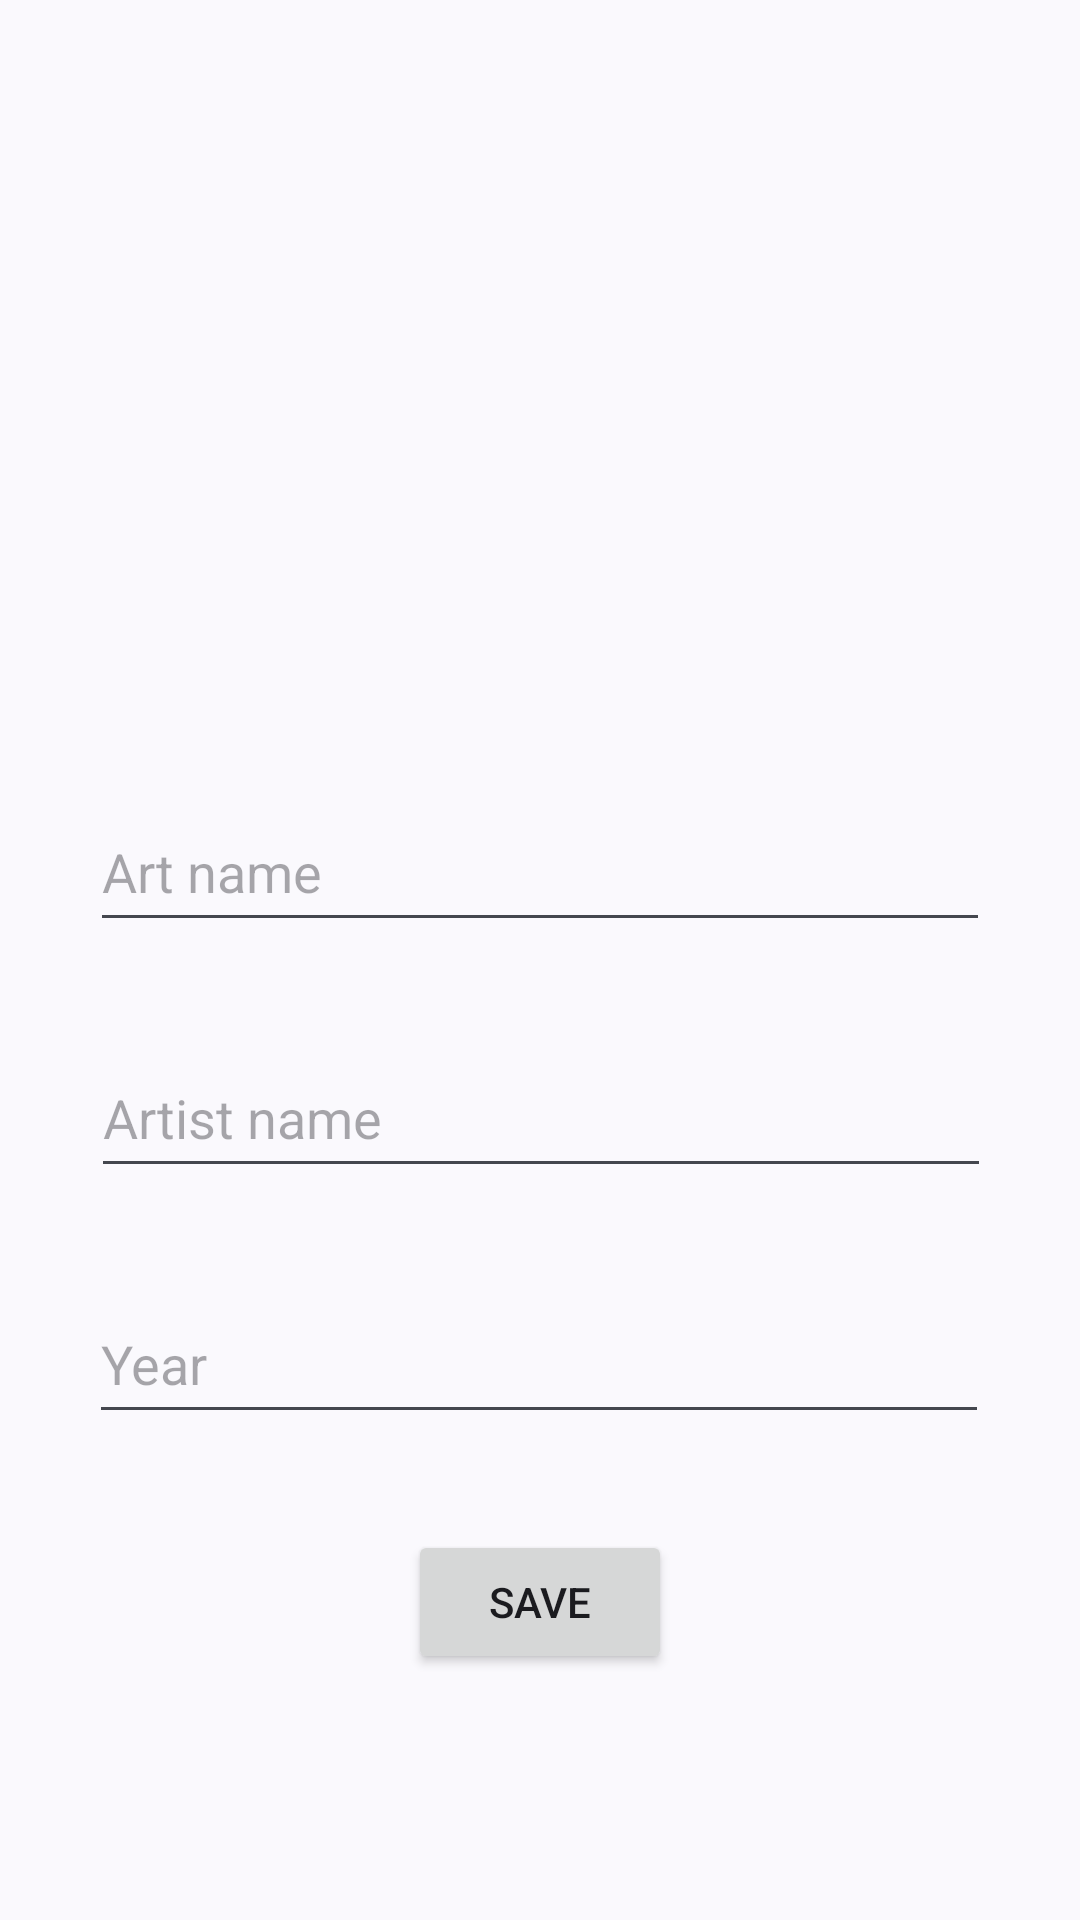

Layout XML and referenced resources for this Android screen:
<!-- AndroidManifest.xml: application theme Theme.ArtBookKotlin -->
<!-- res/layout/activity_art.xml -->
<?xml version="1.0" encoding="utf-8"?>
<androidx.constraintlayout.widget.ConstraintLayout
    xmlns:android="http://schemas.android.com/apk/res/android"
    xmlns:app="http://schemas.android.com/apk/res-auto"
    xmlns:tools="http://schemas.android.com/tools"
    android:id="@+id/main"
    android:layout_width="match_parent"
    android:layout_height="match_parent"
    tools:context=".ArtActivity">

    <ImageView
        android:id="@+id/imageView"
        android:layout_width="300dp"
        android:layout_height="200dp"
        android:layout_marginTop="32dp"
        android:onClick="selectImage"
        app:layout_constraintEnd_toEndOf="parent"
        app:layout_constraintStart_toStartOf="parent"
        app:layout_constraintTop_toTopOf="parent"
        app:srcCompat="@drawable/select_image" />

    <EditText
        android:id="@+id/artNameText"
        android:layout_width="300dp"
        android:layout_height="50dp"
        android:layout_marginTop="32dp"
        android:ems="10"
        android:hint="Art name"
        android:inputType="text"
        app:layout_constraintEnd_toEndOf="parent"
        app:layout_constraintStart_toStartOf="parent"
        app:layout_constraintTop_toBottomOf="@+id/imageView" />

    <EditText
        android:id="@+id/artistNameText"
        android:layout_width="300dp"
        android:layout_height="50dp"
        android:layout_marginTop="32dp"
        android:ems="10"
        android:hint="Artist name"
        android:inputType="text"
        app:layout_constraintEnd_toEndOf="parent"
        app:layout_constraintHorizontal_bias="0.504"
        app:layout_constraintStart_toStartOf="parent"
        app:layout_constraintTop_toBottomOf="@+id/artNameText" />

    <EditText
        android:id="@+id/yearText"
        android:layout_width="300dp"
        android:layout_height="50dp"
        android:layout_marginTop="32dp"
        android:ems="10"
        android:hint="Year"
        android:inputType="text"
        app:layout_constraintEnd_toEndOf="parent"
        app:layout_constraintHorizontal_bias="0.495"
        app:layout_constraintStart_toStartOf="parent"
        app:layout_constraintTop_toBottomOf="@+id/artistNameText" />

    <Button
        android:id="@+id/saveButton"
        android:layout_width="wrap_content"
        android:layout_height="wrap_content"
        android:layout_marginTop="32dp"
        android:onClick="saveButtonClicked"
        android:text="SAVE"
        app:layout_constraintEnd_toEndOf="parent"
        app:layout_constraintStart_toStartOf="parent"
        app:layout_constraintTop_toBottomOf="@+id/yearText" />
</androidx.constraintlayout.widget.ConstraintLayout>
<!-- resources referenced by this layout -->
<resources>
  <style name="Theme.ArtBookKotlin" parent="Base.Theme.ArtBookKotlin" />
  <style name="Base.Theme.ArtBookKotlin" parent="Theme.Material3.DynamicColors.DayNight">
          
          
      </style>
</resources>
